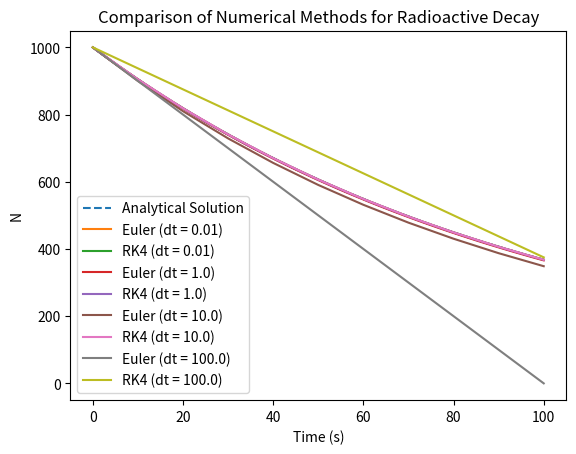
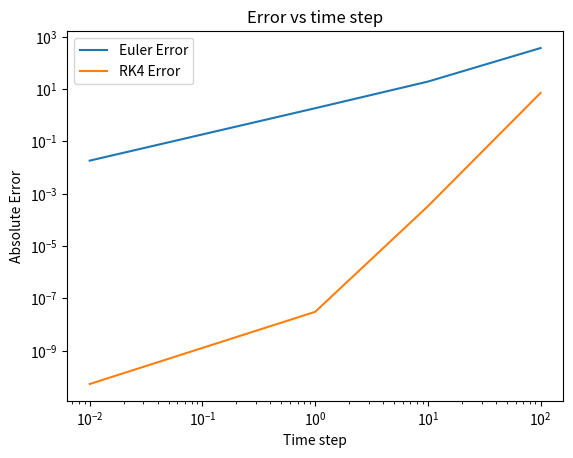

Recreate these plots in Python, in order.
# Author: Daniel J. Pierce
# Date: 2026-08-19
"""
Description: This project solves the differential equation for radioactive decay, dN/dt = -λ * N, by using Euler's Method and RK4. It then plots the numerical results against
the analytical solution for comparison.
"""

import numpy as np
import matplotlib.pyplot as plt


def main():
    # Compute analytical solution for plotting
    N_0 = 1000
    λ = 0.01
    t = np.linspace(0, 100)
    analytical_solution = N_0 * np.exp(-λ * t)

    # Set up plots and plot analytical solution
    fig, ax = plt.subplots()
    ax.set_title("Comparison of Numerical Methods for Radioactive Decay")
    ax.set_xlabel("Time (s)")
    ax.set_ylabel("N")
    ax.plot(t, analytical_solution, label="Analytical Solution", linestyle="--")

    step_sizes = np.array([0.01, 1, 10, 100])
    euler_errors = []
    rk4_errors = []

    for dt in step_sizes:
        euler_N, euler_t = euler(0.01, dt, 1000)
        rk4_t, rk4_N = RK4(1000, dt)

        # Calculate error for each
        euler_error, rk4_error = calculate_error(euler_N, rk4_N, euler_t, rk4_t)
        euler_errors.append(np.max(euler_error))
        rk4_errors.append(np.max(rk4_error))
        print(f"Maximum error for Euler: {np.max(euler_error)}")
        print(f"Maximum error for RK4: {np.max(rk4_error)}")

        # Plot solutions
        ax.plot(euler_t, euler_N, label=f"Euler (dt = {dt})")
        ax.plot(rk4_t, rk4_N, label=f"RK4 (dt = {dt})")

    ax.legend()
    plt.show()

    # Create error vs time_step plot
    fig, ax = plt.subplots()
    ax.set_title("Error vs time step")
    ax.set_xlabel("Time step")
    ax.set_xscale("log")
    ax.set_ylabel("Absolute Error")
    ax.set_yscale("log")
    ax.plot(step_sizes, euler_errors, label="Euler Error")
    ax.plot(step_sizes, rk4_errors, label="RK4 Error")
    ax.legend()
    plt.show()


def euler(λ, dt, N_0):
    N_numerical, t_numerical = [N_0], [0.0]
    N_current = N_0
    t = 0.0
    while t < 100.0:
        N_next = N_current + dt * (-λ * N_current)
        N_current = N_next
        N_numerical.append(N_current)
        t += dt
        t_numerical.append(t)

    return np.array(N_numerical), np.array(t_numerical)


def RK4(N_current, dt):
    # Set Initial Conditions
    t = 0.0
    N_numerical, t_numerical = [N_current], [0.0]

    while t < 100.0:
        k1 = fun(t, N_current)
        k2 = fun(t + dt / 2, N_current + (dt / 2) * k1)
        k3 = fun(t + dt / 2, N_current + (dt / 2) * k2)
        k4 = fun(t + dt, N_current + (dt * k3))
        N_next = N_current + (dt / 6) * (k1 + 2 * k2 + 2 * k3 + k4)
        N_numerical.append(N_next)
        N_current = N_next
        t += dt
        t_numerical.append(t)

    return np.array(t_numerical), np.array(N_numerical)


def fun(t, N_current):
    λ = 0.01
    fun = -λ * N_current

    return fun


def analytical_function(λ, N_0, t):
    return N_0 * np.exp(-λ * t)


def calculate_error(E_numerical, R_numerical, euler_time, rk4_time):
    analytical_euler = analytical_function(0.01, 1000, euler_time)
    analytical_rk4 = analytical_function(0.01, 1000, rk4_time)
    euler_error = np.abs(E_numerical - analytical_euler)
    rk4_error = np.abs(R_numerical - analytical_rk4)

    return euler_error, rk4_error


if __name__ == "__main__":
    main()
